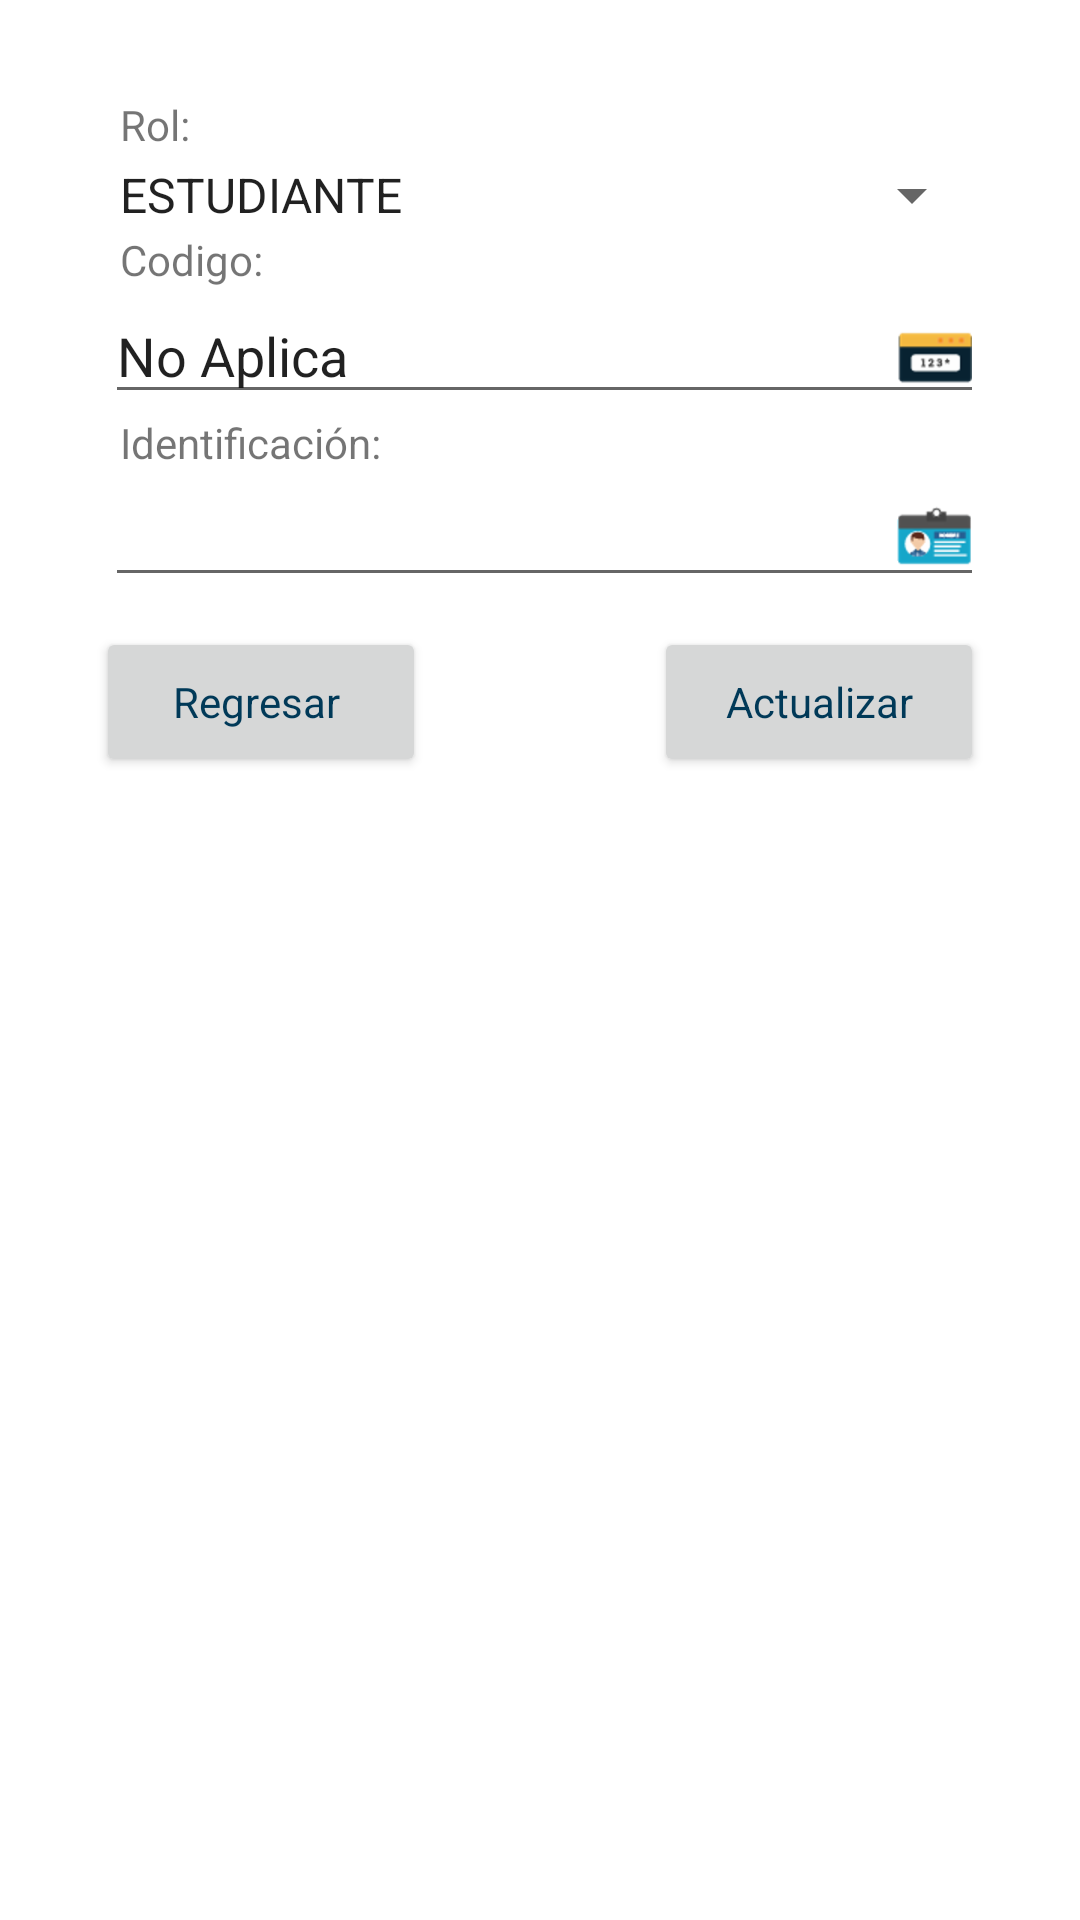

Android layout source for this screen:
<!-- AndroidManifest.xml: activity theme Theme.AppCompat.Light.Dialog.Alert -->
<!-- res/layout/activity_type_user.xml -->
<?xml version="1.0" encoding="utf-8"?>
<android.support.design.widget.CoordinatorLayout
xmlns:android="http://schemas.android.com/apk/res/android"
xmlns:app="http://schemas.android.com/apk/res-auto"
xmlns:tools="http://schemas.android.com/tools"
android:layout_width="match_parent"
android:layout_height="match_parent"
android:fitsSystemWindows="true"
tools:context="com.universidadeafit.appeafit.Views.TypeUserActivity">

<LinearLayout
    android:layout_width="match_parent"
    android:layout_height="match_parent"
    android:orientation="vertical" >

    <ScrollView
        android:layout_width="match_parent"
        android:layout_height="match_parent"
        android:fillViewport="true">
        <LinearLayout
            android:layout_width="match_parent"
            android:layout_height="match_parent"
            android:orientation="vertical"
            android:padding="@dimen/activity_horizontal_margin"
            tools:ignore="ScrollViewSize">

            <TextView
                android:layout_width="match_parent"
                android:layout_height="wrap_content"
                android:text="Rol:"
                android:layout_marginLeft="8dp"
                android:layout_marginBottom="2dp"/>
            <Spinner
                android:id="@+id/spinnerRol"
                android:layout_width="match_parent"
                android:layout_height="wrap_content"
                android:entries="@array/country_arrays"
                android:popupBackground="#C5CAE9"
                />

            <TextView
                android:layout_width="match_parent"
                android:layout_height="wrap_content"
                android:text="Codigo:"
                android:layout_marginLeft="8dp"/>

            <EditText
                android:id="@+id/codigo"
                android:layout_width="match_parent"
                android:layout_height="wrap_content"
                android:drawableRight="@drawable/codigo"
                android:inputType="number"
                android:text="No Aplica"

                android:layout_marginLeft="3dp"
                />

            <TextView
                android:layout_width="match_parent"
                android:layout_height="wrap_content"
                android:text="Identificación:"
                android:layout_marginLeft="8dp"/>

            <EditText
                android:id="@+id/identificacion"
                android:layout_width="match_parent"
                android:layout_height="wrap_content"
                android:drawableRight="@drawable/identificacion"
                android:layout_marginLeft="3dp"/>

            <RelativeLayout
                android:layout_width="match_parent"
                android:layout_height="wrap_content">
                <Button
                    android:id="@+id/volver"
                    android:layout_width="110dp"
                    android:layout_height="50dp"
                    android:text="Regresar "
                    android:layout_marginTop="10dp"
                    style="@style/RaisedButtonDark"/>

                <Button
                    android:id="@+id/buttonini"
                    android:layout_width="110dp"
                    android:layout_height="50dp"
                    android:text="Actualizar"
                    android:layout_marginTop="10dp"
                    android:layout_alignParentRight="true"
                    style="@style/RaisedButtonDark"
                    />
            </RelativeLayout>
        </LinearLayout>
    </ScrollView>
</LinearLayout>
</android.support.design.widget.CoordinatorLayout>
<!-- resources referenced by this layout -->
<resources>
  <string-array name="country_arrays">
          <item>ESTUDIANTE</item>
          <item>DOCENTE</item>
          <item>ADMINISTRATIVO</item>
          <item>CEC</item>
      </string-array>
  <dimen name="activity_horizontal_margin">16dp</dimen>
  <!-- drawable codigo: png bitmap (drawable-hdpi, 1126 bytes) -->
  <!-- drawable identificacion: png bitmap (drawable-hdpi, 1897 bytes) -->
  <style name="RaisedButtonDark" parent="Theme.AppCompat.Light">
          <item name="colorButtonNormal">@android:color/white</item>
          !-- Cuando el boton este normal --&gt;
          <item name="colorControlHighlight">@color/colorPrimary</item>
          !-- Cando el boton esta en uso --&gt;
          <item name="android:textColor">@color/colorPrimary</item>
  
      </style>
  
      !-- Estilo de los editText de Login personalizado a color blanco --&gt;
  <color name="colorPrimary">#003958</color>
</resources>
